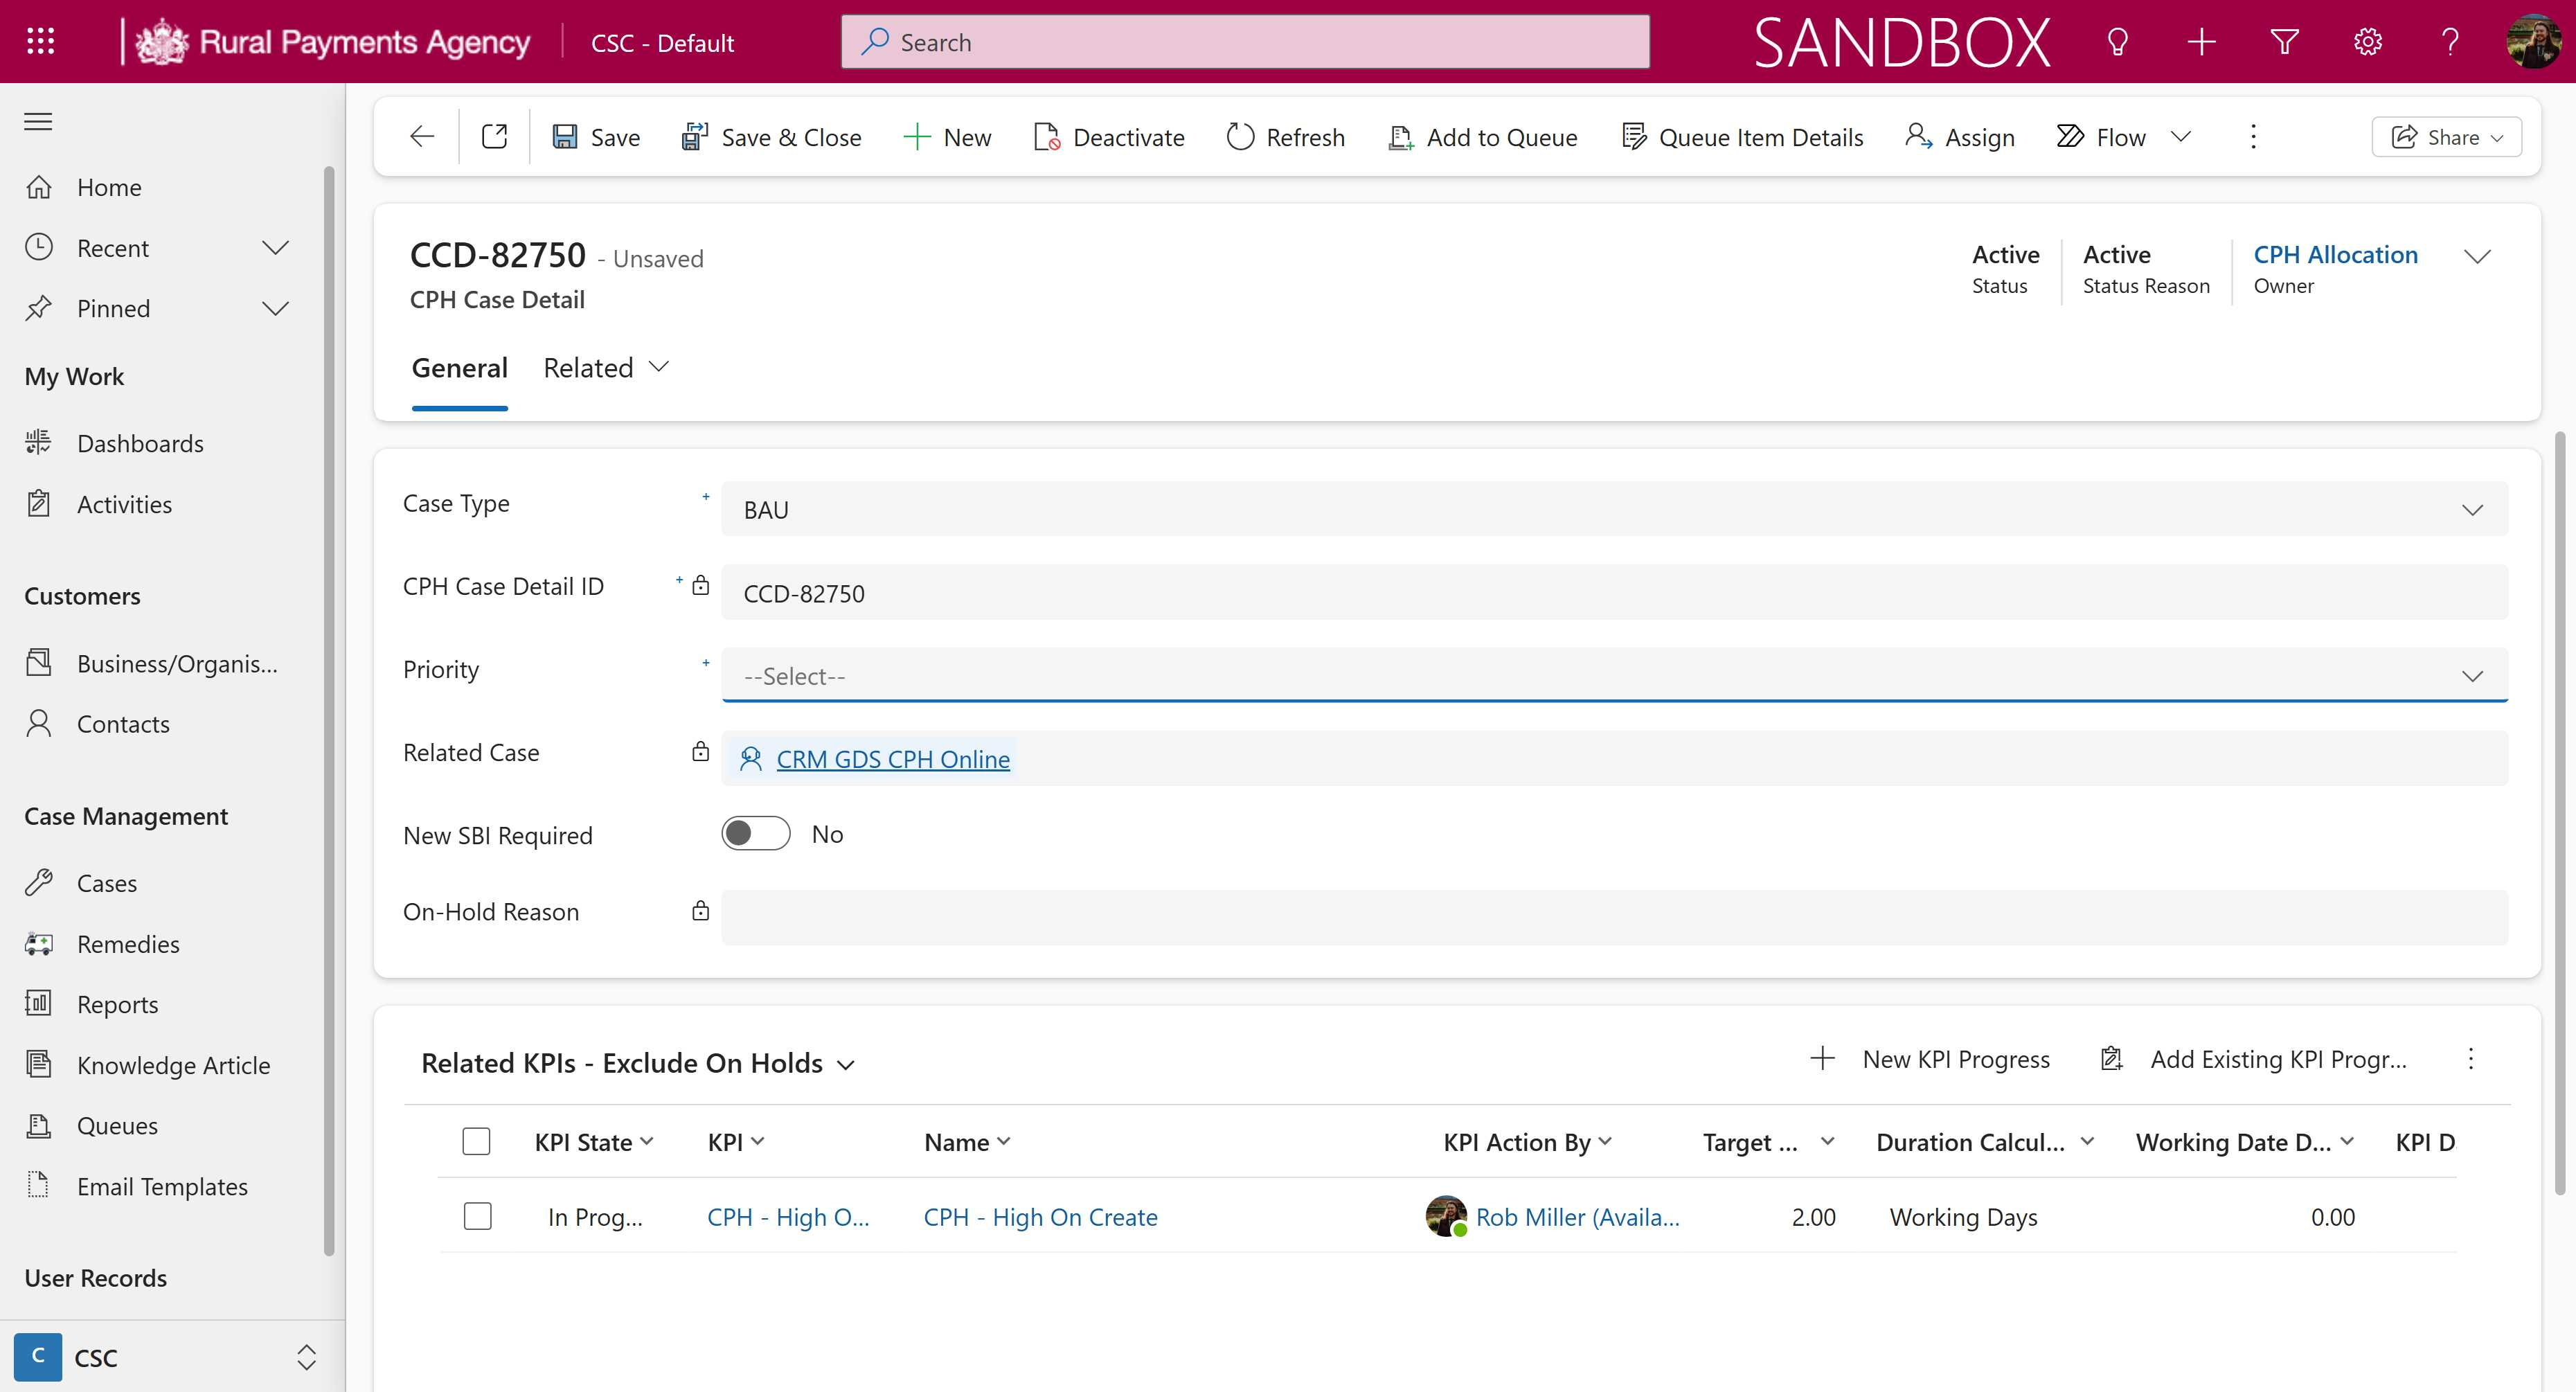
Workflow: tc01 Check and Update Priority

Step 1: Use Browser Edge: CPH Case Detail: Information: CCD-82750 - Dynamics 365 in window 'CPH Case Detail: Information: CCD-82750 - Dynamics 365' (msedge.exe)
